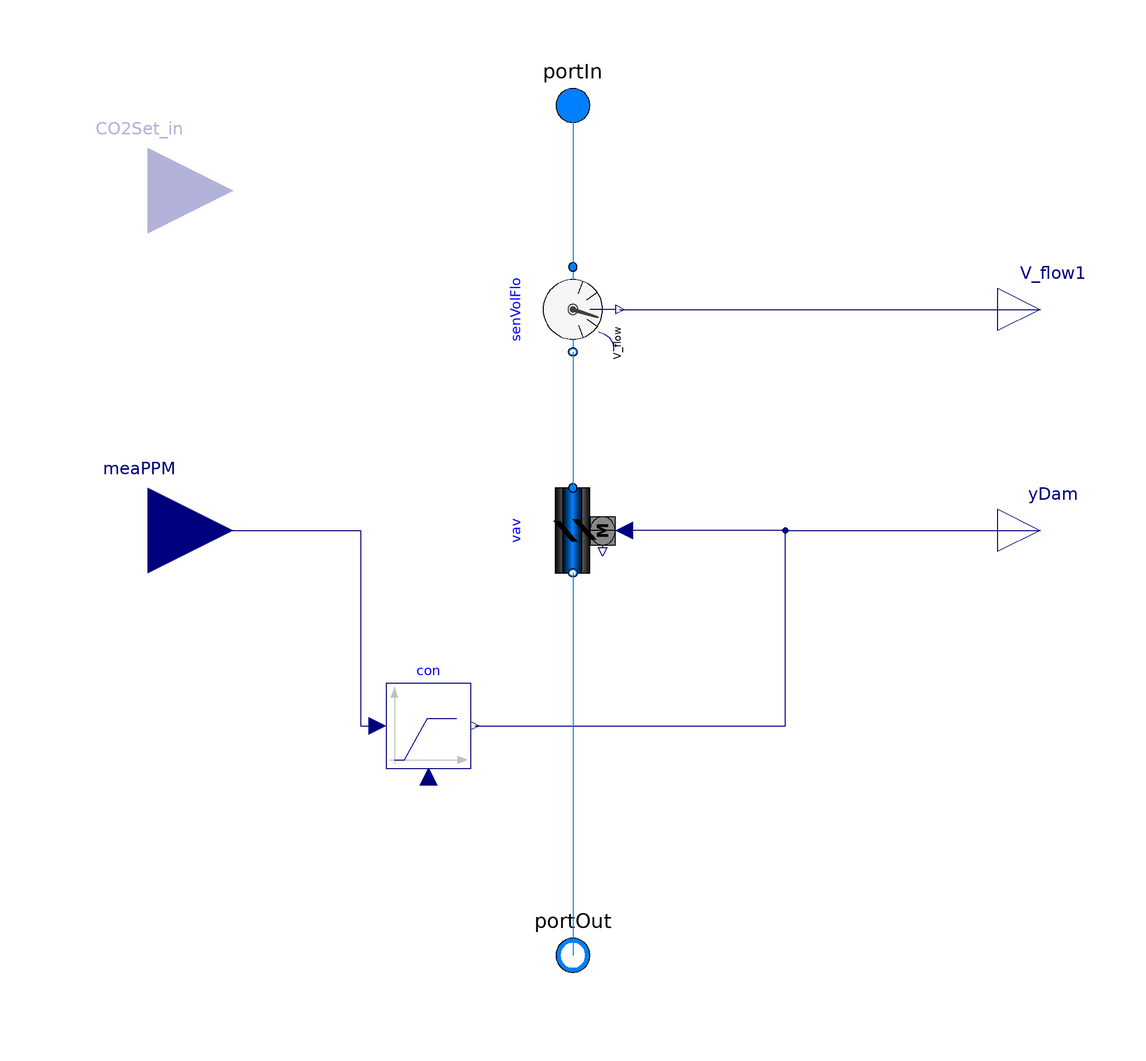

The Modelica model whose source follows is shown above as a component diagram (icons at their Placement, wires along their Line points).

model DCVDamperCO2Setpoint "DCV damper controlled by CO2 setpoint"
      replaceable package Medium = Buildings.Media.Air constrainedby
        Modelica.Media.Interfaces.PartialMedium;

      parameter Modelica.SIunits.MassFlowRate m_flow_nominal
        "Nominal mass flow rate"
        annotation (Dialog(group="Nominal condition"));
      parameter Real l(
        min=1e-10,
        max=1) = 0.0001 "Damper leakage, ratio of flow coefficients k(y=0)/k(y=1)"
        annotation (Dialog(group="Damper coefficients"));
        parameter Boolean use_CO2Set_in=false
        "Get the CO2 setpoint from the input connector"
        annotation(Evaluate=true, HideResult=true,Dialog(group="Conditional inputs"));
      parameter Real CO2Set=800    "CO2 set point in volume fraction"
      annotation (Dialog(enable = not use_CO2Set_in,group="Fixed inputs"));
      Modelica.Blocks.Interfaces.RealInput CO2Set_in if use_CO2Set_in
        "Prescribed CO2 setpoint"
        annotation (Placement(transformation(extent={{-120,60},{-80,100}})));
      parameter Real Kp=1 "Controller Gain";
      parameter Modelica.SIunits.PressureDifference dpDamper_nominal(displayUnit="Pa")=
         0.27   "Pressure drop of fully open damper at nominal mass flow rate"
        annotation (Dialog(group="Nominal condition"));
      parameter Modelica.SIunits.PressureDifference dpFixed_nominal(displayUnit="Pa")=
         1E2 - 0.27
        "Pressure drop of duct and resistances other than the damper in series, at nominal mass flow rate"
        annotation (Dialog(group="Nominal condition"));

      Buildings.Fluid.Actuators.Dampers.Exponential vav(
        redeclare package Medium = Medium,
        m_flow_nominal=m_flow_nominal,
        from_dp=false,
        dpDamper_nominal=dpDamper_nominal,
        dpFixed_nominal=dpFixed_nominal,
        final l=l)
        annotation (Placement(transformation(
            extent={{-10,-10},{10,10}},
            rotation=270)));
      Modelica.Fluid.Interfaces.FluidPort_a portIn(redeclare package Medium =
            Medium) "Fluid port"
        annotation (Placement(transformation(extent={{-10,90},{10,110}})));
      Modelica.Blocks.Interfaces.RealOutput yDam "Damper control signal"
        annotation (Placement(transformation(extent={{100,-10},{120,10}}),
            iconTransformation(extent={{100,-10},{120,10}})));
      BaseClasses.DamperControlVarSetpnt con(Kp=Kp, yMin=yMin) "Damper controller"
        annotation (Placement(transformation(extent={{-44,-56},{-24,-36}})));

      Modelica.Blocks.Interfaces.RealInput meaPPM "mesured ppm trace substance"
        annotation (Placement(transformation(extent={{-120,-20},{-80,20}})));
      Modelica.Fluid.Interfaces.FluidPort_b portOut(redeclare package Medium =
            Medium)
        "Fluid connector b (positive design flow direction is from port_a to port_b)"
        annotation (Placement(transformation(extent={{-10,-110},{10,-90}})));

      Buildings.Fluid.Sensors.VolumeFlowRate senVolFlo(
        redeclare package Medium = Medium,             m_flow_nominal=
            m_flow_nominal,
        tau=10)             annotation (Placement(transformation(
            extent={{-10,-10},{10,10}},
            rotation=270,
            origin={0,52})));
      Modelica.Blocks.Interfaces.RealOutput V_flow1
        "Volume flow rate from port_a to port_b"
        annotation (Placement(transformation(extent={{100,42},{120,62}})));
      parameter Real yMin=0.05 "Lower limit of damper position";

    protected
      Modelica.Blocks.Interfaces.RealInput CO2Set_in_internal(final unit="K",
          displayUnit="degC") "Needed to connect to conditional connector";
    equation
      connect(con.y, yDam) annotation (Line(
          points={{-23,-46},{50,-46},{50,0},{110,0}},
          color={0,0,127},
          smooth=Smooth.None));
      connect(con.y, vav.y) annotation (Line(
          points={{-23,-46},{50,-46},{50,-2.22045e-15},{12,-2.22045e-15}},
          color={0,0,127},
          smooth=Smooth.None));
      connect(meaPPM, con.u) annotation (Line(points={{-100,0},{-50,0},{-50,-46},{
              -46,-46}},
                     color={0,0,127}));
      connect(vav.port_b, portOut)
        annotation (Line(points={{0,-10},{0,-100}}, color={0,127,255}));
      connect(portIn, senVolFlo.port_a) annotation (Line(points={{5.55112e-16,100},
              {5.55112e-16,81},{1.77636e-15,81},{1.77636e-15,62}}, color={0,127,255}));
      connect(senVolFlo.port_b, vav.port_a) annotation (Line(points={{-1.83187e-15,
              42},{5.55112e-16,10},{1.77636e-15,10}}, color={0,127,255}));
      connect(senVolFlo.V_flow, V_flow1)
        annotation (Line(points={{11,52},{110,52}}, color={0,0,127}));
     connect(con.u_s, CO2Set_in_internal);
     connect(CO2Set_in, CO2Set_in_internal);
      if not use_CO2Set_in then
        CO2Set_in_internal = CO2Set;
      end if;
       annotation (
        Diagram(coordinateSystem(preserveAspectRatio=true)),
        Icon(                                               graphics={
            Rectangle(
              extent={{-100,100},{100,-100}},
              lineColor={28,108,200},
              fillColor={255,255,255},
              fillPattern=FillPattern.Solid),
            Rectangle(
              visible=use_inputFilter,
              extent={{42,-30},{100,26}},
              lineColor={0,0,0},
              fillColor={135,135,135},
              fillPattern=FillPattern.Solid),
            Ellipse(
              visible=use_inputFilter,
              extent={{42,24},{100,-30}},
              lineColor={0,0,0},
              fillColor={135,135,135},
              fillPattern=FillPattern.Solid),
            Rectangle(
              extent={{-10,100},{8,-102}},
              fillColor={0,127,255},
              fillPattern=FillPattern.Solid,
              pattern=LinePattern.None),
            Text(
              extent={{-92,-50},{94,-84}},
              pattern=LinePattern.None,
              fillColor={0,127,255},
              fillPattern=FillPattern.Solid,
              textString="%name",
              lineColor={0,0,0}),
            Rectangle(
              extent={{-100,23},{100,-23}},
              lineColor={0,0,0},
              fillPattern=FillPattern.HorizontalCylinder,
              fillColor={0,127,255},
              origin={2,-1},
              rotation=90),
            Rectangle(
              extent={{-100,41},{100,-41}},
              lineColor={0,0,0},
              fillPattern=FillPattern.HorizontalCylinder,
              fillColor={192,192,192},
              origin={2,-1},
              rotation=90),
            Rectangle(
              extent={{-100,23},{100,-23}},
              lineColor={0,0,0},
              fillPattern=FillPattern.HorizontalCylinder,
              fillColor={0,127,255},
              origin={0,-1},
              rotation=90),            Polygon(
              points={{-24,-15},{24,27},{24,15},{-24,-27},{-24,-15}},
              lineColor={0,0,0},
              fillPattern=FillPattern.Solid,
              origin={0,27},
              rotation=90),                   Polygon(
              points={{-24,-15},{24,27},{24,15},{-24,-27},{-24,-15}},
              lineColor={0,0,0},
              fillPattern=FillPattern.Solid,
              origin={4,-17},
              rotation=90),
            Text(
              visible=use_inputFilter,
              extent={{54,18},{88,-22}},
              textColor={0,0,0},
              fillColor={135,135,135},
              fillPattern=FillPattern.Solid,
              textString="M",
              textStyle={TextStyle.Bold})}),
        Documentation(info="<html>
<p>
Model of a room and a plenum. CO2 is injected into the room.
An air damper controls how much air flows into the room to track
the CO2 level.
</p>
</html>",     revisions="<html>
<ul>
<li>
January 23, 2017, by Michael Wetter:<br/>
Removed <code>allowFlowReversal=false</code> as
<code>roo.roo49.dpPle.port_a.m_flow</code> and
<code>roo.roo50.dpPle.port_a.m_flow</code>
have negative mass flow rates.
</li>
<li>
January 20, 2017, by Michael Wetter:<br/>
Removed the use of <code>TraceSubstancesFlowSource</code>
and instead used the input connector <code>C_flow</code>
of the volume. This reduces computing time from <i>25</i>
to <i>12</i> seconds.<br/>
This is for
<a href=\"https://github.com/lbl-srg/modelica-buildings/issues/628\">#628</a>.
</li>
<li>
July 20, 2007 by Michael Wetter:<br/>
First implementation.
</li>
</ul>
</html>"));
    end DCVDamperCO2Setpoint;